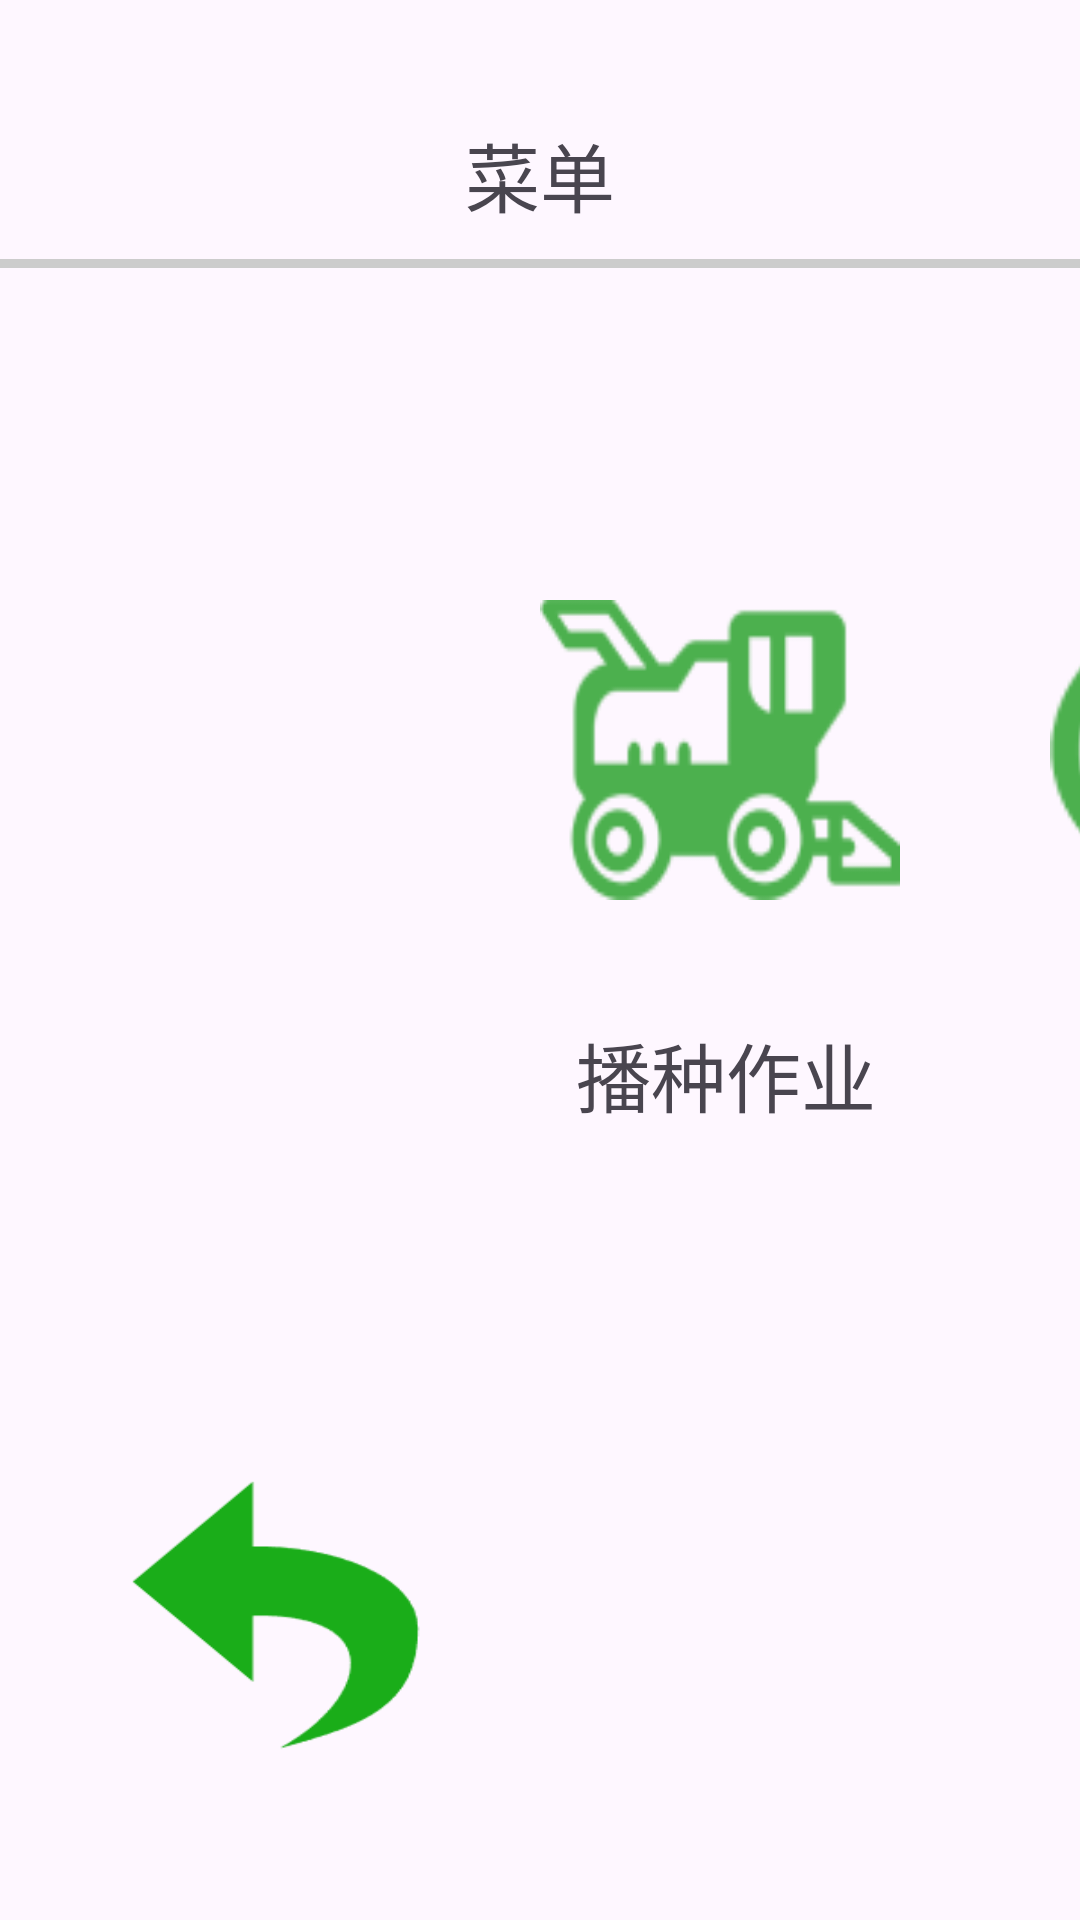

The Android layout XML behind this screen, and the referenced resources:
<!-- AndroidManifest.xml: application theme Theme.MyApplication_UI -->
<!-- res/layout/activity_main_menu.xml -->
<?xml version="1.0" encoding="utf-8"?>
<androidx.constraintlayout.widget.ConstraintLayout xmlns:android="http://schemas.android.com/apk/res/android"
    xmlns:app="http://schemas.android.com/apk/res-auto"
    xmlns:tools="http://schemas.android.com/tools"
    android:id="@+id/main"
    android:layout_width="match_parent"
    android:layout_height="match_parent"
    tools:context=".Menu.MainActivity_Menu">
    

    

    <ImageButton
        android:id="@+id/Bozhongzuoye"
        android:layout_width="120dp"
        android:layout_height="100dp"
        android:layout_marginStart="180dp"
        android:layout_marginTop="200dp"
        android:background="@drawable/bozhongzuoye"
        android:contentDescription="播种作业"
        app:layout_constraintHorizontal_bias="1.0"
        app:layout_constraintStart_toStartOf="parent"
        app:layout_constraintTop_toTopOf="parent"
        app:layout_constraintVertical_bias="0.0" />


    <ImageButton
        android:id="@+id/Machine_watch"
        android:layout_width="120dp"
        android:layout_height="100dp"
        android:layout_marginStart="50dp"
        android:layout_marginTop="200dp"
        android:background="@drawable/paizhong"
        android:contentDescription="电机监控"
        app:layout_constraintStart_toEndOf="@id/Bozhongzuoye"
        app:layout_constraintTop_toTopOf="parent" />

    <ImageButton
        android:id="@+id/seed_watch"
        android:layout_width="120dp"
        android:layout_height="100dp"
        android:layout_marginStart="50dp"
        android:layout_marginTop="200dp"
        android:background="@drawable/shifeicanshu"
        android:contentDescription="种子监控"
        app:layout_constraintStart_toEndOf="@id/Machine_watch"
        app:layout_constraintTop_toTopOf="parent" />

    <ImageButton
        android:id="@+id/setting_back"
        android:layout_width="120dp"
        android:layout_height="100dp"
        android:layout_marginStart="30dp"
        android:layout_marginBottom="50dp"
        android:background="@drawable/back"
        android:contentDescription="返回"
        app:layout_constraintBottom_toBottomOf="parent"
        app:layout_constraintStart_toStartOf="parent" />

    <ImageButton
        android:id="@+id/setting"
        android:layout_width="120dp"
        android:layout_height="100dp"
        android:layout_marginStart="50dp"
        android:layout_marginTop="200dp"
        android:background="@drawable/setting"
        android:contentDescription="系统设置"
        app:layout_constraintStart_toEndOf="@id/seed_watch"
        app:layout_constraintTop_toTopOf="parent" />

    <TextView
        android:id="@+id/setting_text"
        android:layout_width="wrap_content"
        android:layout_height="wrap_content"
        android:layout_marginStart="72dp"
        android:layout_marginTop="40dp"
        android:text="系统设置"
        android:textSize="25sp"
        app:layout_constraintStart_toEndOf="@+id/seed_watch_text"
        app:layout_constraintTop_toBottomOf="@+id/setting" />

    <TextView
        android:id="@+id/seed_watch_text"
        android:layout_width="wrap_content"
        android:layout_height="wrap_content"
        android:layout_marginStart="70dp"
        android:layout_marginTop="40dp"
        android:text="种子监控"
        android:textSize="25sp"
        app:layout_constraintStart_toEndOf="@+id/Machine_watch_text"
        app:layout_constraintTop_toBottomOf="@+id/seed_watch" />

    <TextView
        android:id="@+id/Machine_watch_text"
        android:layout_width="wrap_content"
        android:layout_height="wrap_content"
        android:layout_marginStart="70dp"
        android:layout_marginTop="40dp"
        android:text="电机监控"
        android:textSize="25sp"
        app:layout_constraintStart_toEndOf="@+id/Bozhongzuoye_text"
        app:layout_constraintTop_toBottomOf="@+id/Machine_watch" />

    <TextView
        android:id="@+id/Bozhongzuoye_text"
        android:layout_width="wrap_content"
        android:layout_height="wrap_content"
        android:layout_marginStart="192dp"
        android:layout_marginTop="40dp"
        android:text="播种作业"
        android:textSize="25sp"
        app:layout_constraintStart_toStartOf="parent"
        app:layout_constraintTop_toBottomOf="@+id/Bozhongzuoye" />

    <TextView
        android:id="@+id/Menu_text"
        android:layout_width="wrap_content"
        android:layout_height="wrap_content"
        android:layout_marginTop="40dp"
        android:text="菜单"
        android:textSize="25sp"
        app:layout_constraintEnd_toEndOf="parent"
        app:layout_constraintHorizontal_bias="0.5"
        app:layout_constraintStart_toStartOf="parent"
        app:layout_constraintTop_toTopOf="parent" />
    <View
        android:layout_width="match_parent"
        android:layout_height="3dp"
        android:layout_marginTop="10dp"
        android:background="#CCCCCC"
        app:layout_constraintEnd_toEndOf="parent"
        app:layout_constraintHorizontal_bias="0.0"
        app:layout_constraintStart_toStartOf="parent"
        app:layout_constraintTop_toBottomOf="@id/Menu_text" />
    
</androidx.constraintlayout.widget.ConstraintLayout>
<!-- resources referenced by this layout -->
<resources>
  <!-- drawable back: png bitmap (drawable, 3044 bytes) -->
  <!-- drawable bozhongzuoye: png bitmap (drawable, 5648 bytes) -->
  <!-- drawable paizhong: png bitmap (drawable, 6998 bytes) -->
  <!-- drawable setting: png bitmap (drawable, 3643 bytes) -->
  <!-- drawable shifeicanshu: png bitmap (drawable, 6824 bytes) -->
  <style name="Theme.MyApplication_UI" parent="Base.Theme.MyApplication_UI" />
  <style name="Base.Theme.MyApplication_UI" parent="Theme.Material3.DayNight.NoActionBar">
          
          
      </style>
</resources>
